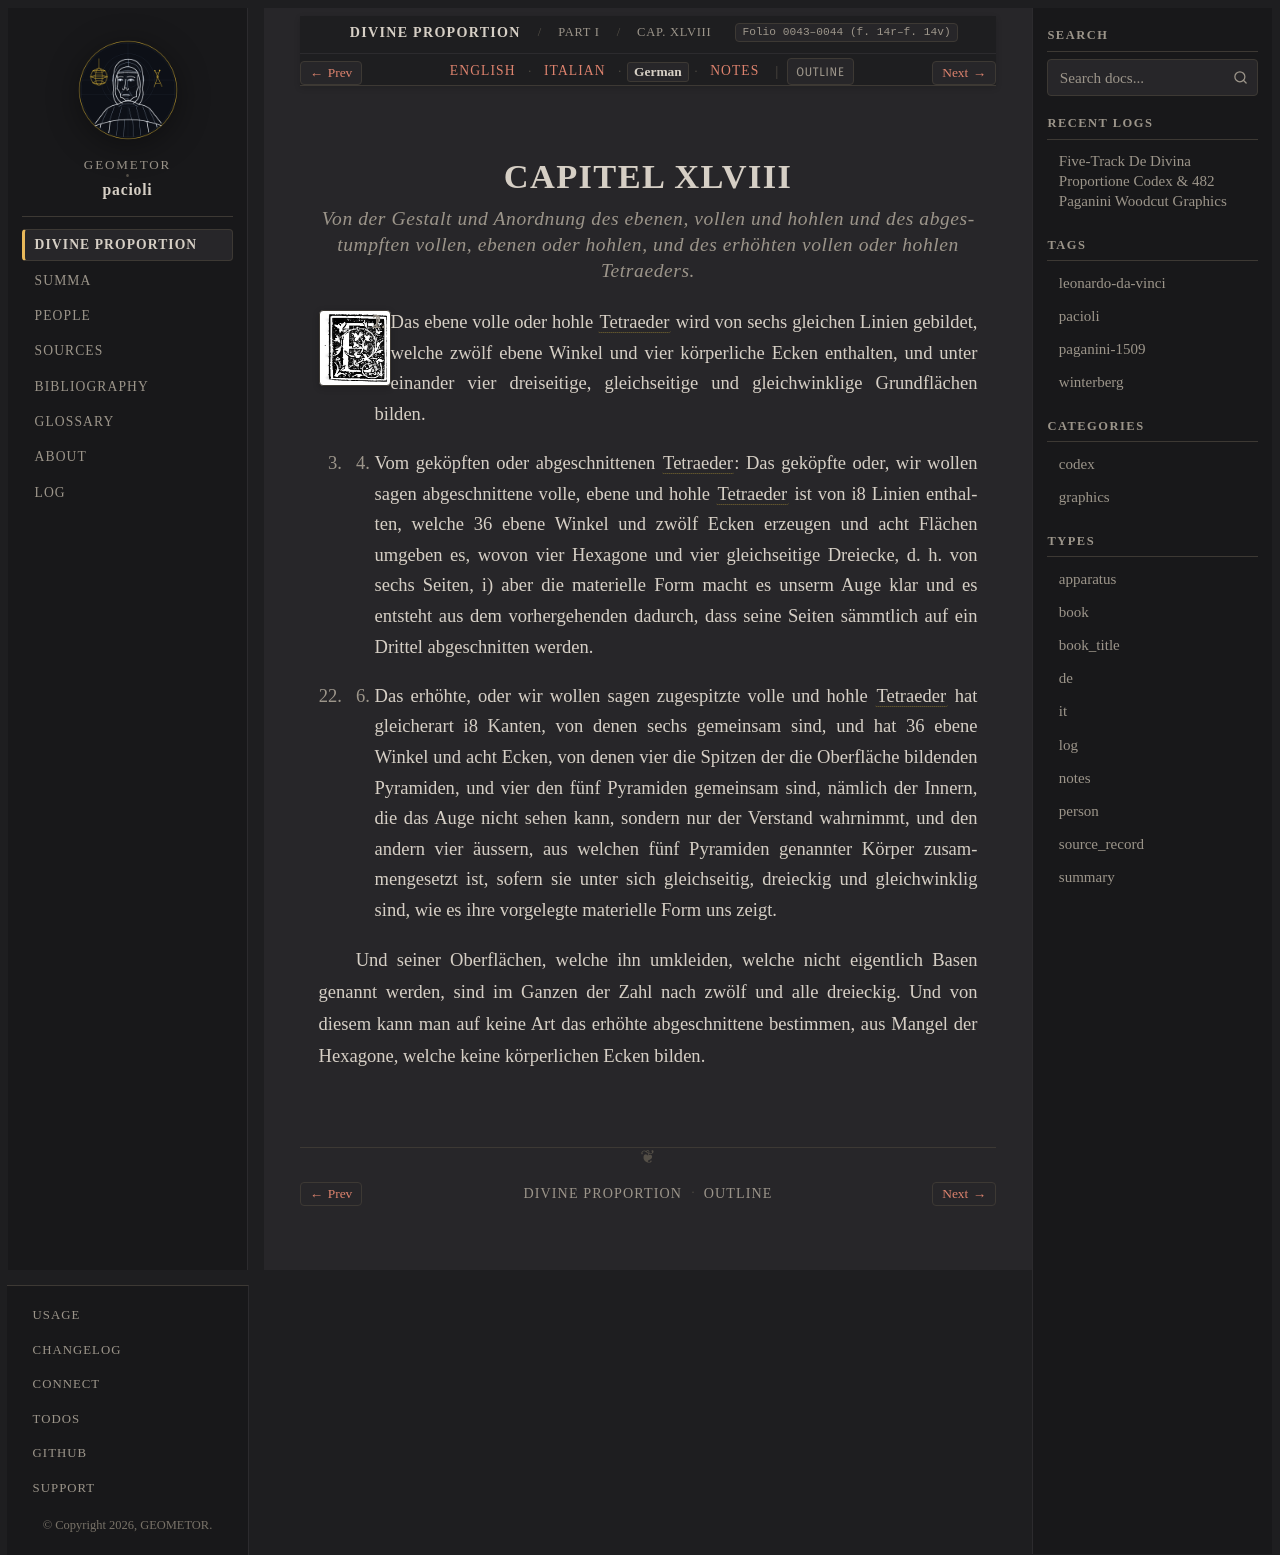

repository: geometor/pacioli · page: de_divina_proportione/compendio/cap_48/de.html · generator: sphinx

:type: de
:tracks: English: index | Italian: it | German: de | Notes: notes
:layout: book
:canonical_id: Cap. XLVIII
:folio: 0043–0044 (f. 14r–f. 14v)

.. _compendio-cap_48-de:

CAPITEL XLVIII
==============

.. rubric:: Von der Gestalt und Anordnung des ebenen, vollen und hohlen und des abgestumpften vollen, ebenen oder hohlen, und des erhöhten vollen oder hohlen Tetraeders.

.. folio:: 0043–0044 (f. 14r–f. 14v)
   :initial: 0043.c1.png

I. II. Das ebene volle oder hohle :term:`Tetraeder <tetrahedron>` wird von sechs gleichen Linien gebildet, welche zwölf ebene Winkel und vier körperliche Ecken enthalten, und unter einander vier dreiseitige, gleichseitige und gleichwinklige Grundflächen bilden.

III. IV. Vom geköpften oder abgeschnittenen :term:`Tetraeder <tetrahedron>`: Das geköpfte oder, wir wollen sagen abgeschnittene volle, ebene und hohle :term:`Tetraeder <tetrahedron>` ist von i8 Linien enthalten, welche 36 ebene Winkel und zwölf Ecken erzeugen und acht Flächen umgeben es, wovon vier Hexagone und vier gleichseitige Dreiecke, d. h. von sechs Seiten, i) aber die materielle Form macht es unserm Auge klar und es entsteht aus dem vorhergehenden dadurch, dass seine Seiten sämmtlich auf ein Drittel abgeschnitten werden.

V. VI. Das erhöhte, oder wir wollen sagen zugespitzte volle und hohle :term:`Tetraeder <tetrahedron>` hat gleicherart i8 Kanten, von denen sechs gemeinsam sind, und hat 36 ebene Winkel und acht Ecken, von denen vier die Spitzen der die Oberfläche bildenden Pyramiden, und vier den fünf Pyramiden gemeinsam sind, nämlich der Innern, die das Auge nicht sehen kann, sondern nur der Verstand wahrnimmt, und den andern vier äussern, aus welchen fünf Pyramiden genannter Körper zusammengesetzt ist, sofern sie unter sich gleichseitig, dreieckig und gleichwinklig sind, wie es ihre vorgelegte materielle Form uns zeigt.

Und seiner Oberflächen, welche ihn umkleiden, welche nicht eigentlich Basen genannt werden, sind im Ganzen der Zahl nach zwölf und alle dreieckig. Und von diesem kann man auf keine Art das erhöhte abgeschnittene bestimmen, aus Mangel der Hexagone, welche keine körperlichen Ecken bilden.
